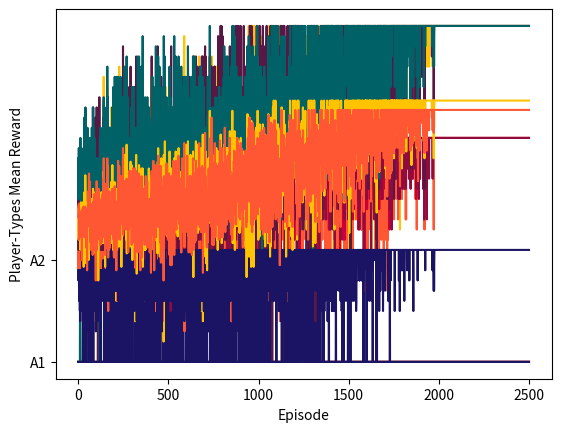

Generate this figure with matplotlib:
import time
import random
import numpy as np
import matplotlib.pyplot as plt

# Iterative Coordination Game
actions = ["A1", "A2"]
types = ["X", "X", "X", "X", "Y", "Y", "Y"]
payoff = [[1,0],[0,1]]
neighbors = [[0,4],[0,5],[0,3],[1,2],[1,4],[2,3],[4,5],[5,6]]
frequencies = [sum(num in sublist for sublist in neighbors) for num in range(max(max(sublist) for sublist in neighbors) + 1)]  # [0,1,2,3,4,5,6] ~ [3,2,2,2,3,3,1]

def game_print(phase, ep, m, episodes, players_data, pair):

    if phase == "exploration" and m == 10 and ep % int(episodes/4) == 0:
        print("\n" + "*"*50 + '\033[1m' + "\nExploration:" + '\033[0m' + " (pair: {}, episode: {})".format(pair, ep))
        for p in range(len(players_data)):
            print('\033[1m' + players_data[p]["name"] + ":" + '\033[0m' + " {type: " + players_data[p]["type"] + \
            ", preference: " + players_data[p]["preference"] + ", action: " + str(players_data[p]["action"]) + "}")
        time.sleep(0)

    elif phase == "exploitation" and m == 10 and ep % int(episodes/4) == 0:
        print("\n" + "*"*50 + '\033[1m' + "\nExploitation:" + '\033[0m' + " (pair: {}, episode: {})".format(pair, ep))
        for p in range(len(players_data)):
            print('\033[1m' + players_data[p]["name"] + ":" + '\033[0m' + " {type: " + players_data[p]["type"] + \
            ", preference: " + players_data[p]["preference"] + ", action: " + str(players_data[p]["action"]) + "}")
        time.sleep(0)

def graph(x_max, y_ranges, x_label, y_label):
    c = 0
    colours = ['#FFC300', '#FF5733', '#C70039', '#900C3F', '#581845', '#006266', '#1B1464']
    plt.xlabel(x_label)
    plt.ylabel(y_label)
    x = [x_value for x_value in range(x_max)]
    if y_label == "Player's Choice":
        y_values = [actions[0], actions[1]]
        plt.yticks(np.arange(0, 2, 1), y_values)
    for y in y_ranges:
        plt.plot(x, y, color=colours[c])
        c += 1
    plt.show()

def string_to_id(string, list):
    if string == list[0]:
        id = 0
    elif string == list[1]:
        id = 1
    return id

def qlearning(players_data):
    moments = 10
    episodes = 2500
    alpha = 0.1
    gamma = 0.9
    epsilon = 1.0
    decay = 0.01
    accuracy = 10

    acXep = [[0 for e in range(episodes)] for p in range(len(players_data))]
    rwXep = [[0 for e in range(episodes)] for p in range(len(players_data))]
    mrwXep = [[0 for e in range(episodes)] for t in range(len(set(types)))]

    ep = 0  # episodes counter
    while ep < episodes: 
        for pair in neighbors:
            m = 0  # moments counter
            choice = round(random.uniform(0, 1), accuracy)
            while m <= moments:
                m += 1
                if choice < epsilon :  # EXPLORATION
                    players_data = explore(pair, players_data)
                    acXep, rwXep, mrwXep, players_data = update(pair, players_data, alpha, gamma, acXep, rwXep, mrwXep, ep, moments)
                    game_print("exploration", ep, m, episodes, players_data, pair)
                else:  # EXPLOITATION
                    players_data = exploit(pair, players_data)
                    acXep, rwXep, mrwXep, players_data = update(pair, players_data, alpha, gamma, acXep, rwXep, mrwXep, ep, moments)
                    game_print("exploitation", ep, m, episodes, players_data, pair)
        ep = ep + 1
        if epsilon > 0.000000:
            epsilon -= decay/20  # epsilon is reduced by decay every 20 episodes
        else:
            epsilon = 0.000000

    acXep = [[int(num) for num in sublist] for sublist in acXep]
    graph(episodes, acXep, "Episode", "Player's Choice")
    graph(episodes, rwXep, "Episode", "Player's Reward")
    graph(episodes, mrwXep, "Episode", "Player-Types Mean Reward")

def update(pair, players_data, alpha, gamma, acXep, rwXep, mrwXep, ep, moments):
    for p in pair:
        player_action = players_data[p].get("action")
        player_type = players_data[p].get("type")
        opponent_action = players_data[get_opponent(p, pair)].get("action")
        oldQ = players_data[p].get("qtable")[player_action]
        reward = players_data[p]["payoff"][string_to_id(player_action, actions)][string_to_id(opponent_action, actions)]
        maxQ = max(players_data[p]["qtable"].values())
        newQ = round((1-alpha)*oldQ + alpha*(reward + gamma*maxQ), 2)
        players_data[p].get("qtable")[player_action] = newQ

        rwXep[p][ep] += reward/moments
        mrwXep[string_to_id(player_type, list(set(types)))][ep] += reward/(moments*types.count(player_type))
        acXep[p][ep] += string_to_id(player_action, actions)/(moments*frequencies[p])   # this value will finally
        # be something like e.x: 0.8 indicating that this player chose A2 (8) times in this current episode
    return acXep, rwXep, mrwXep, players_data

def get_opponent(player, pair):
    opponent = pair[0] if player == pair[1] else pair[1]
    return opponent

def explore(pair, players_data):
    for p in pair:
        prob = random.uniform(0, 1)
        if prob < 0.6:
            players_data[p]["action"] = players_data[p]["preference"]
        else:
            random_action = random.choice([actions[0], actions[1]])
            players_data[p]["action"] = random_action
    return players_data

def exploit(pair, players_data):
    for p in pair:
        optimal_action = max(players_data[p]["qtable"], key=players_data[p]["qtable"].get)
        players_data[p]["action"] = optimal_action
    return players_data

def main():
    num_players = 7
    players_data = []
    
    for p in range(num_players):
        players_data.append({
            "name": "Player[{}]".format(p),
            "type": types[p],
            "action": None,
            "preference": actions[0] if types[p] == "X" else actions[1],
            "payoff": payoff,
            "qtable": {actions[0]: 0, actions[1]: 0}
            })

    qlearning(players_data)

    print('\033[1m' + "Nash Equilibrium Strategies: " + '\033[0m')
    for p in range(num_players):
        print('\033[1m' + players_data[p]["name"] + ":" + '\033[0m' + " {type: " + players_data[p]["type"] + \
        ", preference: " + players_data[p]["preference"] + ", action: " + players_data[p]["action"] + "}")
       
if __name__ == "__main__":
    main()
